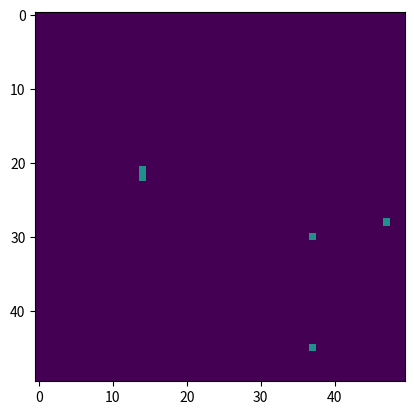

Write the Python code that produced this figure.
import numpy as np
import matplotlib.pyplot as plt
import matplotlib.animation as animation

# Parâmetros da simulação
grid_size = 50  # Tamanho da grade
p_infection = 0.3  # Probabilidade de infecção
t_recovery = 2  # Tempo para recuperação
steps = 100  # Número de passos da simulação

# Inicializando a grade
np.random.seed(42)
grid = np.zeros((grid_size, grid_size), dtype=int)

# Posiciona alguns indivíduos infectados aleatoriamente
num_initial_infected = 5
infected_positions = np.random.choice(grid_size**2, num_initial_infected, replace=False)
for pos in infected_positions:
    x, y = divmod(pos, grid_size)
    grid[x, y] = 1  # Infectado

# Criamos uma matriz para armazenar o tempo de infecção
time_infected = np.zeros_like(grid)

def update(frame):
    global grid, time_infected
    new_grid = grid.copy()
    
    for i in range(grid_size):
        for j in range(grid_size):
            if grid[i, j] == 0:  # Se for suscetível
                # Verifica se há vizinhos infectados
                neighbors = [(i-1, j), (i+1, j), (i, j-1), (i, j+1)]
                for ni, nj in neighbors:
                    if 0 <= ni < grid_size and 0 <= nj < grid_size and grid[ni, nj] == 1:
                        if np.random.rand() < p_infection:
                            new_grid[i, j] = 1  # Infecta
                            break
            elif grid[i, j] == 1:  # Se for infectado
                time_infected[i, j] += 1
                if time_infected[i, j] >= t_recovery:
                    new_grid[i, j] = 2  # Recuperado
    
    grid = new_grid.copy()
    im.set_array(grid)
    return [im]

# Configuração da animação
fig, ax = plt.subplots()
im = ax.imshow(grid, cmap="viridis", vmin=0, vmax=2)
ani = animation.FuncAnimation(fig, update, frames=steps, interval=100, repeat=False)
plt.show()
